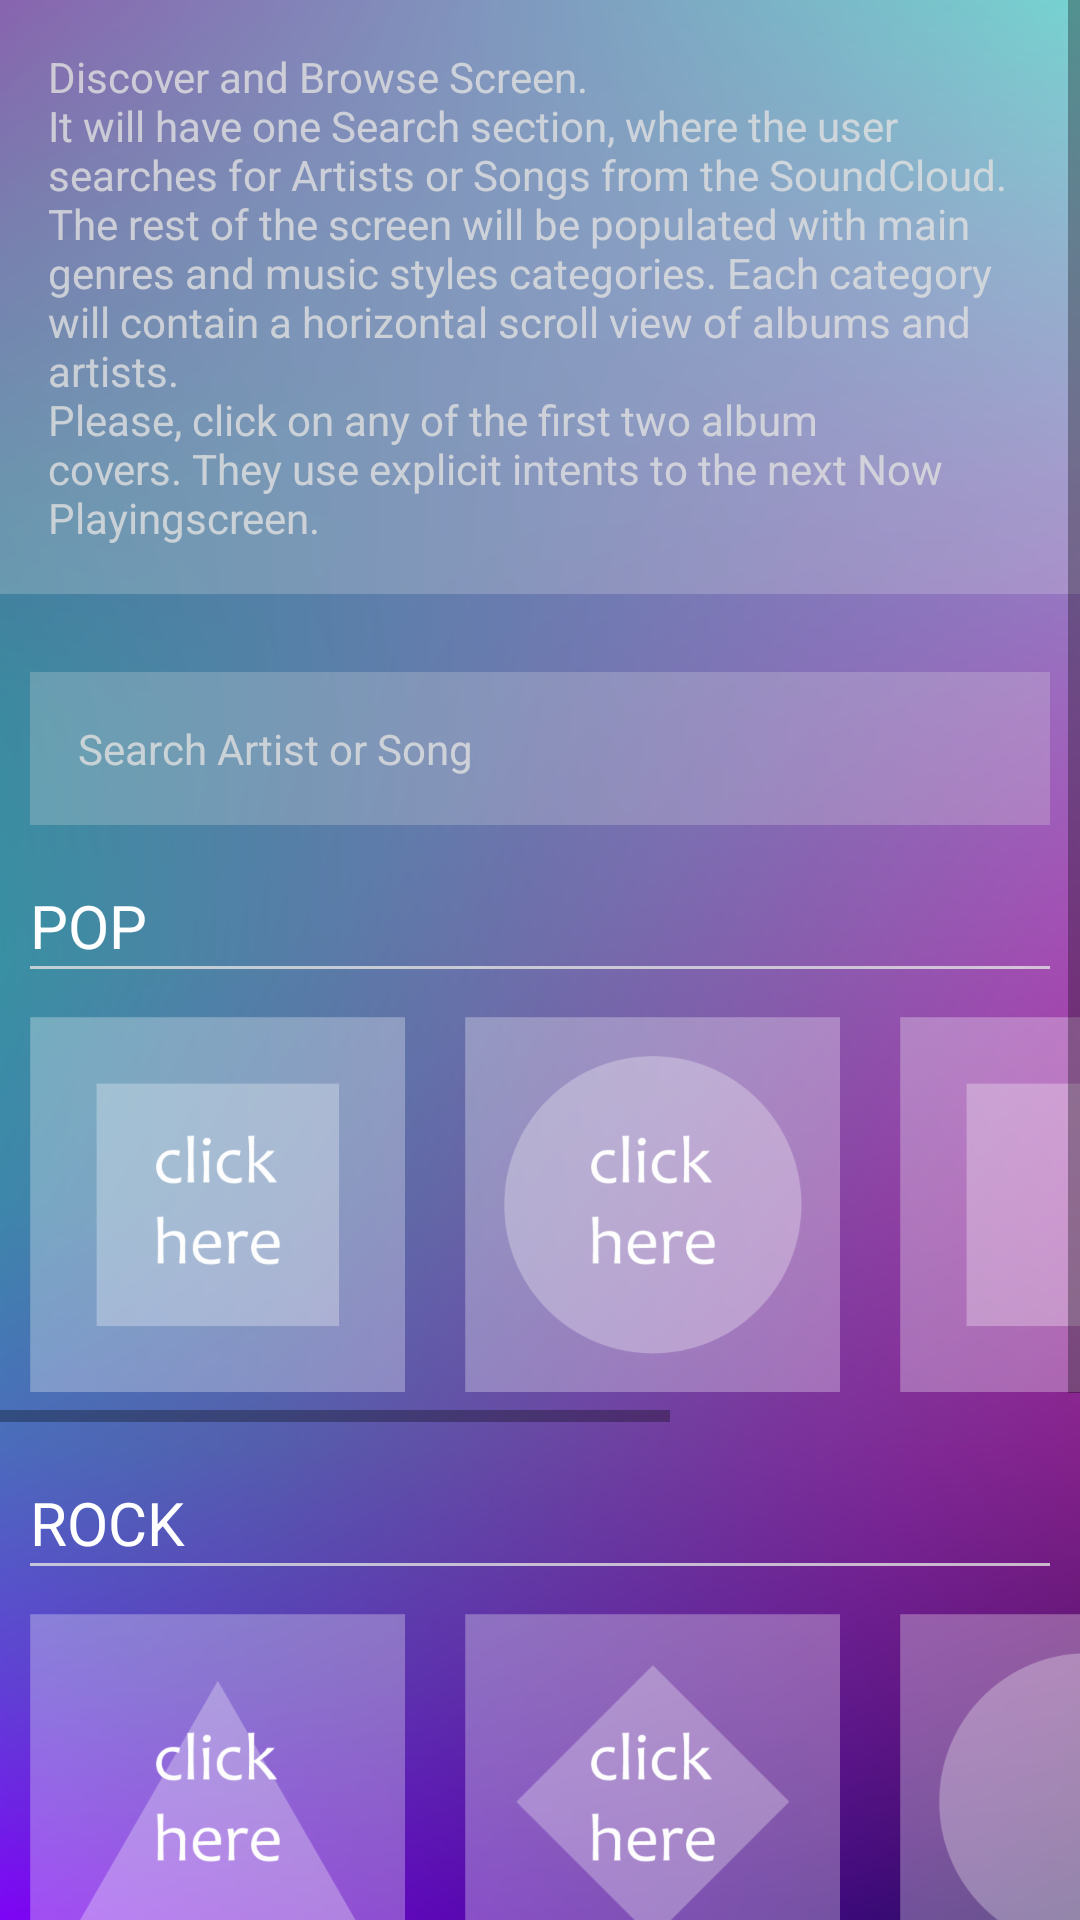

Layout XML and referenced resources for this Android screen:
<!-- AndroidManifest.xml: application theme AppTheme -->
<!-- res/layout/activity_discover.xml -->
<?xml version="1.0" encoding="utf-8"?>
<ScrollView xmlns:android="http://schemas.android.com/apk/res/android"
    xmlns:app="http://schemas.android.com/apk/res-auto"
    xmlns:tools="http://schemas.android.com/tools"
    android:id="@+id/activity_discover"
    android:layout_width="match_parent"
    android:layout_height="wrap_content"
    android:background="@drawable/bg_01"
    tools:context="com.example.android.musicalstructure.Discover">

    <LinearLayout
        android:layout_width="match_parent"
        android:layout_height="wrap_content"
        android:orientation="vertical">

        <TextView
            style="@style/descTextView"
            android:text="@string/text_discover_screen" />

        <EditText
            style="@style/searchEditText"
            android:drawableLeft="@drawable/ic_search_white_24dp"
            android:hint="@string/search_edit_text" />

        <TextView
            style="@style/genreTextView"
            android:text="@string/genre_pop" />

        <View style="@style/divider" />

        <HorizontalScrollView style="@style/horizontalScroll">

            <LinearLayout
                android:layout_width="wrap_content"
                android:layout_height="wrap_content"
                android:orientation="horizontal">

                <ImageView
                    android:id="@+id/album_1"
                    style="@style/album_cover_image"
                    android:contentDescription="@string/contentDescription_albums"
                    android:src="@drawable/album_cover_2" />

                <ImageView
                    android:id="@+id/album_2"
                    style="@style/album_cover_image"
                    android:contentDescription="@string/contentDescription_albums"
                    android:src="@drawable/album_cover_5" />

                <ImageView
                    style="@style/album_cover_image"
                    android:contentDescription="@string/contentDescription_albums"
                    android:src="@drawable/album_cover_11" />

                <ImageView
                    style="@style/album_cover_image"
                    android:contentDescription="@string/contentDescription_albums"
                    android:src="@drawable/album_cover_12" />

            </LinearLayout>

        </HorizontalScrollView>


        <TextView
            style="@style/genreTextView"
            android:text="@string/genre_rock" />

        <View style="@style/divider" />

        <HorizontalScrollView style="@style/horizontalScroll">

            <LinearLayout
                android:layout_width="wrap_content"
                android:layout_height="wrap_content"
                android:orientation="horizontal">

                <ImageView
                    android:id="@+id/album_3"
                    style="@style/album_cover_image"
                    android:contentDescription="@string/contentDescription_albums"
                    android:src="@drawable/album_cover_3" />

                <ImageView
                    android:id="@+id/album_4"
                    style="@style/album_cover_image"
                    android:contentDescription="@string/contentDescription_albums"
                    android:src="@drawable/album_cover_6" />

                <ImageView
                    style="@style/album_cover_image"
                    android:contentDescription="@string/contentDescription_albums"
                    android:src="@drawable/album_cover_13" />

                <ImageView
                    style="@style/album_cover_image"
                    android:contentDescription="@string/contentDescription_albums"
                    android:src="@drawable/album_cover_14" />

            </LinearLayout>

        </HorizontalScrollView>


        <TextView
            style="@style/genreTextView"
            android:text="@string/genre_chill" />

        <View style="@style/divider" />

        <HorizontalScrollView style="@style/horizontalScroll">

            <LinearLayout
                android:layout_width="wrap_content"
                android:layout_height="wrap_content"
                android:orientation="horizontal">

                <ImageView
                    android:id="@+id/album_5"
                    style="@style/album_cover_image"
                    android:contentDescription="@string/contentDescription_albums"
                    android:src="@drawable/album_cover_7" />

                <ImageView
                    android:id="@+id/album_6"
                    style="@style/album_cover_image"
                    android:contentDescription="@string/contentDescription_albums"
                    android:src="@drawable/album_cover_8" />

                <ImageView
                    style="@style/album_cover_image"
                    android:contentDescription="@string/contentDescription_albums"
                    android:src="@drawable/album_cover_15" />

                <ImageView
                    style="@style/album_cover_image"
                    android:contentDescription="@string/contentDescription_albums"
                    android:src="@drawable/album_cover_18" />

            </LinearLayout>

        </HorizontalScrollView>

    </LinearLayout>
</ScrollView>
<!-- resources referenced by this layout -->
<resources>
  <string name="contentDescription_albums">Sample of an album cover.</string>
  <string name="genre_chill">Chill</string>
  <string name="genre_pop">Pop</string>
  <string name="genre_rock">Rock</string>
  <string name="search_edit_text">Search Artist or Song</string>
  <string name="text_discover_screen">Discover and Browse Screen.\nIt will have
          one Search section, where the user searches for Artists or Songs from the SoundCloud. The rest
          of the screen will be populated with main genres and music styles categories. Each category
          will contain a horizontal scroll view of albums and artists.
          \nPlease, click on any of the first two album covers. They use explicit intents to the next
          "Now Playing" screen.</string>
  <style name="album_cover_image" parent="AppTheme">
          <item name="android:layout_width">wrap_content</item>
          <item name="android:layout_height">wrap_content</item>
          <item name="android:padding">@dimen/padding_10dp</item>
          <item name="android:layout_gravity">center_horizontal</item>
      </style>
  <style name="descTextView" parent="AppTheme">
          <item name="android:layout_width">match_parent</item>
          <item name="android:layout_height">wrap_content</item>
          <item name="android:padding">@dimen/text_view_padding</item>
          <item name="android:layout_marginBottom">@dimen/text_view_padding</item>
          <item name="android:textColor">@color/colorWhiteTransparent80</item>
          <item name="android:background">@color/colorWhiteTransparent25</item>
      </style>
  <style name="divider" parent="AppTheme">
          <item name="android:layout_width">match_parent</item>
          <item name="android:layout_height">@dimen/divider_height</item>
          <item name="android:background">@color/colorWhiteTransparent80</item>
          <item name="android:layout_marginLeft">@dimen/margin_10dp</item>
          <item name="android:layout_marginRight">@dimen/margin_10dp</item>
          <item name="android:layout_marginBottom">@dimen/margin_6dp</item>
      </style>
  <style name="genreTextView" parent="AppTheme">
          <item name="android:layout_width">wrap_content</item>
          <item name="android:layout_height">wrap_content</item>
          <item name="android:paddingLeft">@dimen/padding_10dp</item>
          <item name="android:paddingTop">@dimen/padding_10dp</item>
          <item name="android:textSize">@dimen/genre_text_size</item>
          <item name="android:textColor">@color/colorWhite</item>
          <item name="android:textAllCaps">true</item>
      </style>
  <style name="horizontalScroll" parent="AppTheme">
          <item name="android:layout_width">match_parent</item>
          <item name="android:layout_height">wrap_content</item>
          <item name="android:fillViewport">true</item>
          <item name="android:paddingBottom">@dimen/padding_10dp</item>
      </style>
  <style name="AppTheme" parent="Theme.AppCompat.Light.DarkActionBar">
          
          <item name="colorPrimary">@color/colorPrimary</item>
          <item name="colorPrimaryDark">@color/colorPrimaryDark</item>
          <item name="colorAccent">@color/colorAccent</item>
  
      </style>
  <dimen name="padding_10dp">10dp</dimen>
  <dimen name="text_view_padding">16dp</dimen>
  <color name="colorWhiteTransparent80">#CCe0e0e0</color>
  <color name="colorWhiteTransparent25">#40e0e0e0</color>
  <dimen name="divider_height">1dp</dimen>
  <dimen name="margin_10dp">10dp</dimen>
  <dimen name="margin_6dp">6dp</dimen>
  <dimen name="genre_text_size">20sp</dimen>
  <color name="colorWhite">#FFFFFF</color>
  <color name="colorPrimary">#59459B</color>
  <color name="colorPrimaryDark">#423372</color>
  <color name="colorAccent">#18FFFF</color>
</resources>
